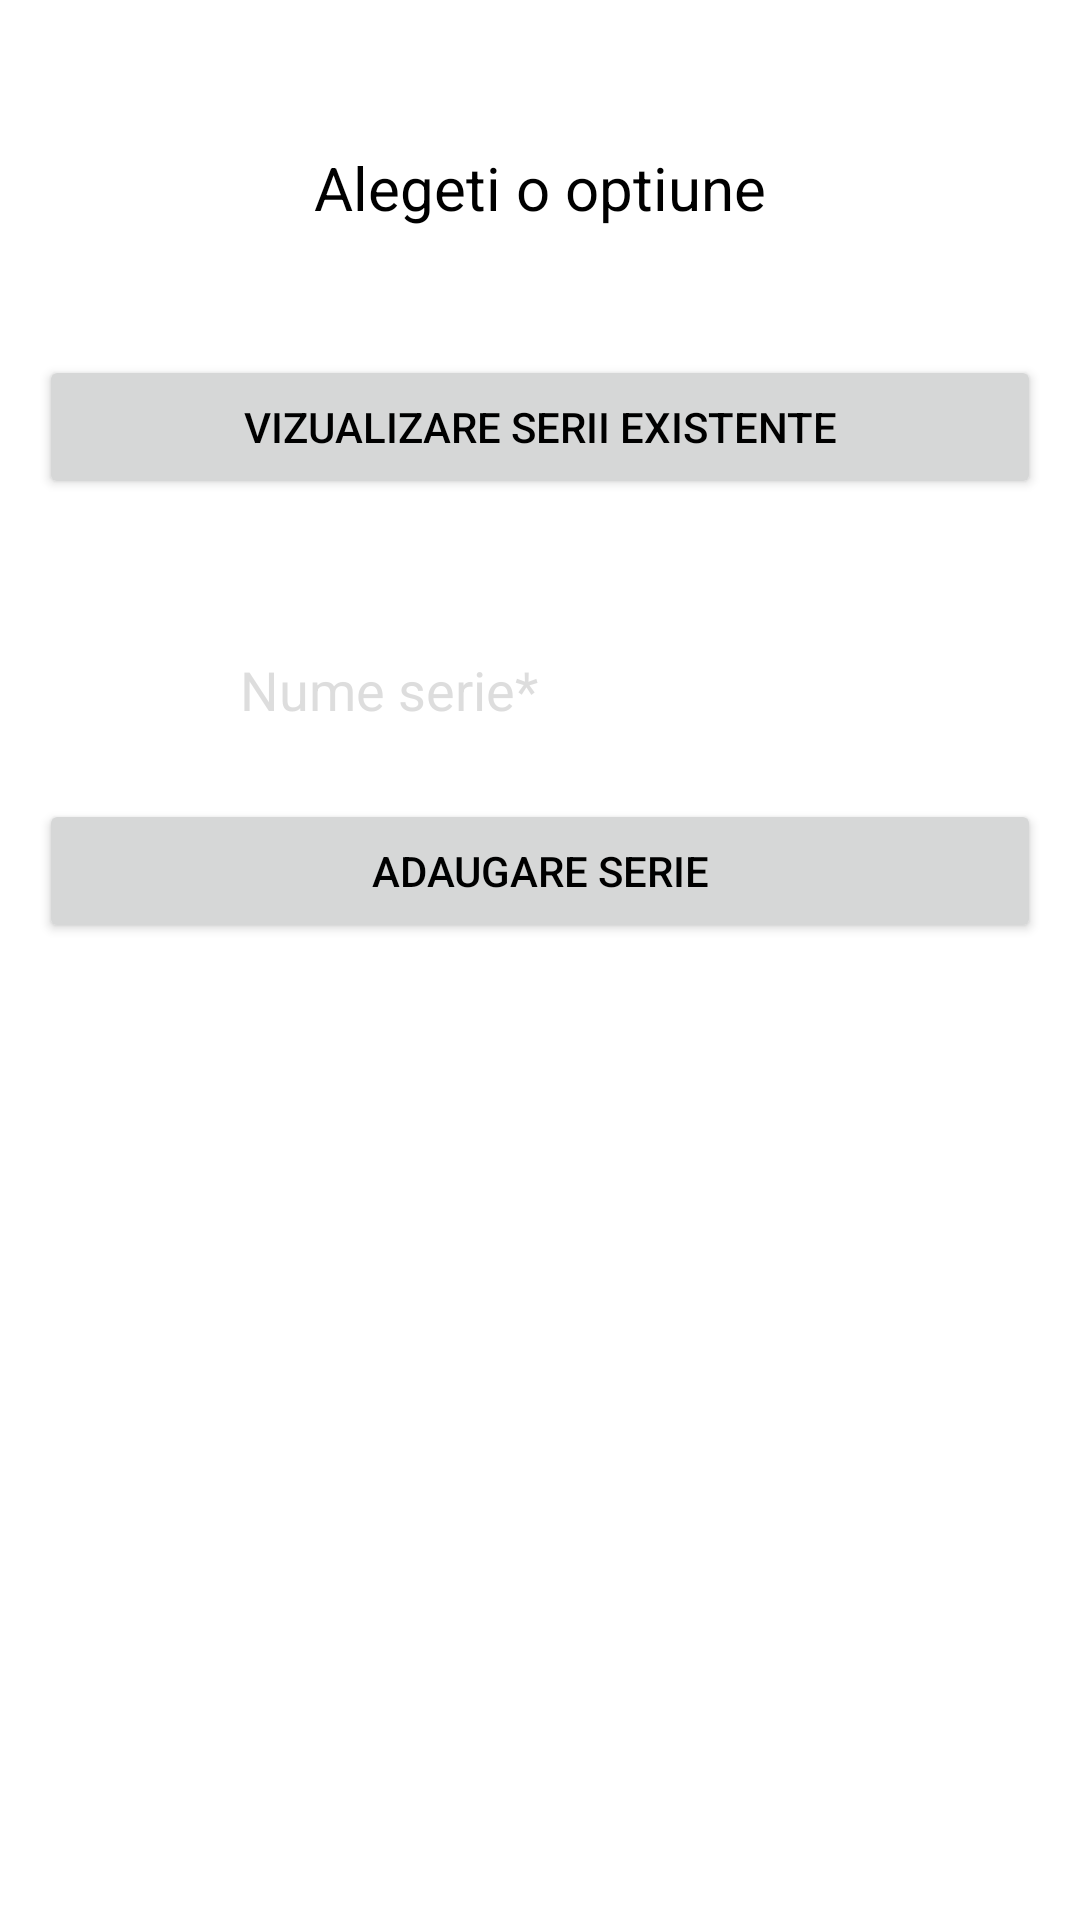

Write the Android layout XML for this screen, with the resource values it uses.
<!-- AndroidManifest.xml: application theme Theme.StudentManagement -->
<!-- res/layout/activity_serie_menu.xml -->
<?xml version="1.0" encoding="utf-8"?>
<androidx.constraintlayout.widget.ConstraintLayout xmlns:android="http://schemas.android.com/apk/res/android"
    xmlns:app="http://schemas.android.com/apk/res-auto"
    xmlns:tools="http://schemas.android.com/tools"
    android:layout_width="match_parent"
    android:layout_height="match_parent"
    android:background="@drawable/redbackground"
    tools:context=".admin.SerieMenuActivity">

    <TextView
        android:id="@+id/txtv_options"
        android:layout_width="wrap_content"
        android:layout_height="wrap_content"
        android:layout_alignParentStart="true"
        android:layout_alignParentLeft="true"
        android:layout_alignParentTop="true"
        android:layout_alignParentEnd="true"
        android:layout_alignParentRight="true"
        android:layout_alignParentBottom="true"
        android:gravity="center"
        android:text="Alegeti o optiune"
        android:textSize="20dp"
        app:layout_constraintBottom_toBottomOf="parent"
        app:layout_constraintEnd_toEndOf="parent"
        app:layout_constraintStart_toStartOf="parent"
        app:layout_constraintTop_toTopOf="parent"
        app:layout_constraintVertical_bias="0.08" />

    <Button
        android:id="@+id/btn_view_faculty"
        android:layout_width="334dp"
        android:layout_height="wrap_content"
        android:layout_alignParentStart="true"
        android:layout_alignParentLeft="true"
        android:layout_alignParentTop="true"
        android:layout_alignParentEnd="true"
        android:layout_alignParentRight="true"
        android:layout_alignParentBottom="true"
        android:onClick="viewSerii"
        android:text="Vizualizare serii existente"
        app:layout_constraintBottom_toBottomOf="parent"
        app:layout_constraintEnd_toEndOf="parent"
        app:layout_constraintHorizontal_bias="0.5"
        app:layout_constraintStart_toStartOf="parent"
        app:layout_constraintTop_toTopOf="parent"
        app:layout_constraintVertical_bias="0.2" />

    <EditText
        android:id="@+id/txt_name_serie_add"
        android:layout_width="200dp"
        android:layout_height="40dp"
        android:background="#fff"
        android:ems="10"
        android:inputType="textCapCharacters"
        android:hint="Nume serie*"
        app:layout_constraintBottom_toBottomOf="parent"
        app:layout_constraintEnd_toEndOf="parent"
        app:layout_constraintHorizontal_bias="0.5"
        app:layout_constraintStart_toStartOf="parent"
        app:layout_constraintTop_toTopOf="parent"
        app:layout_constraintVertical_bias="0.35" />

    <Button
        android:id="@+id/btn_add_serie"
        android:layout_width="334dp"
        android:layout_height="wrap_content"
        android:layout_alignParentStart="true"
        android:layout_alignParentLeft="true"
        android:layout_alignParentTop="true"
        android:layout_alignParentEnd="true"
        android:layout_alignParentRight="true"
        android:layout_alignParentBottom="true"
        android:onClick="addSerie"
        android:text="Adaugare serie"
        app:layout_constraintBottom_toBottomOf="parent"
        app:layout_constraintEnd_toEndOf="parent"
        app:layout_constraintHorizontal_bias="0.506"
        app:layout_constraintStart_toStartOf="parent"
        app:layout_constraintTop_toTopOf="parent"
        app:layout_constraintVertical_bias="0.45" />

</androidx.constraintlayout.widget.ConstraintLayout>
<!-- resources referenced by this layout -->
<resources>
  <style name="Theme.StudentManagement" parent="Theme.MaterialComponents.DayNight.DarkActionBar">
          
          <item name="colorPrimary">@color/purple_500</item>
          <item name="colorPrimaryVariant">@color/purple_700</item>
          <item name="colorOnPrimary">@color/black</item>
          
          <item name="colorSecondary">@color/teal_200</item>
          <item name="colorSecondaryVariant">@color/teal_700</item>
          <item name="colorOnSecondary">@color/black</item>
          
          <item name="android:statusBarColor" tools:targetApi="l">?attr/colorPrimaryVariant</item>
          
          <item name="android:textColor">@color/black</item>
          <item name="android:textColorHint">@color/greyAlpha</item>
          <item name="android:textColorPrimary">@color/black</item>
      </style>
  <color name="purple_500">#FF6200EE</color>
  <color name="purple_700">#FF3700B3</color>
  <color name="black">#FF000000</color>
  <color name="teal_200">#FF03DAC5</color>
  <color name="teal_700">#FF018786</color>
  <color name="greyAlpha">#55999999</color>
</resources>
